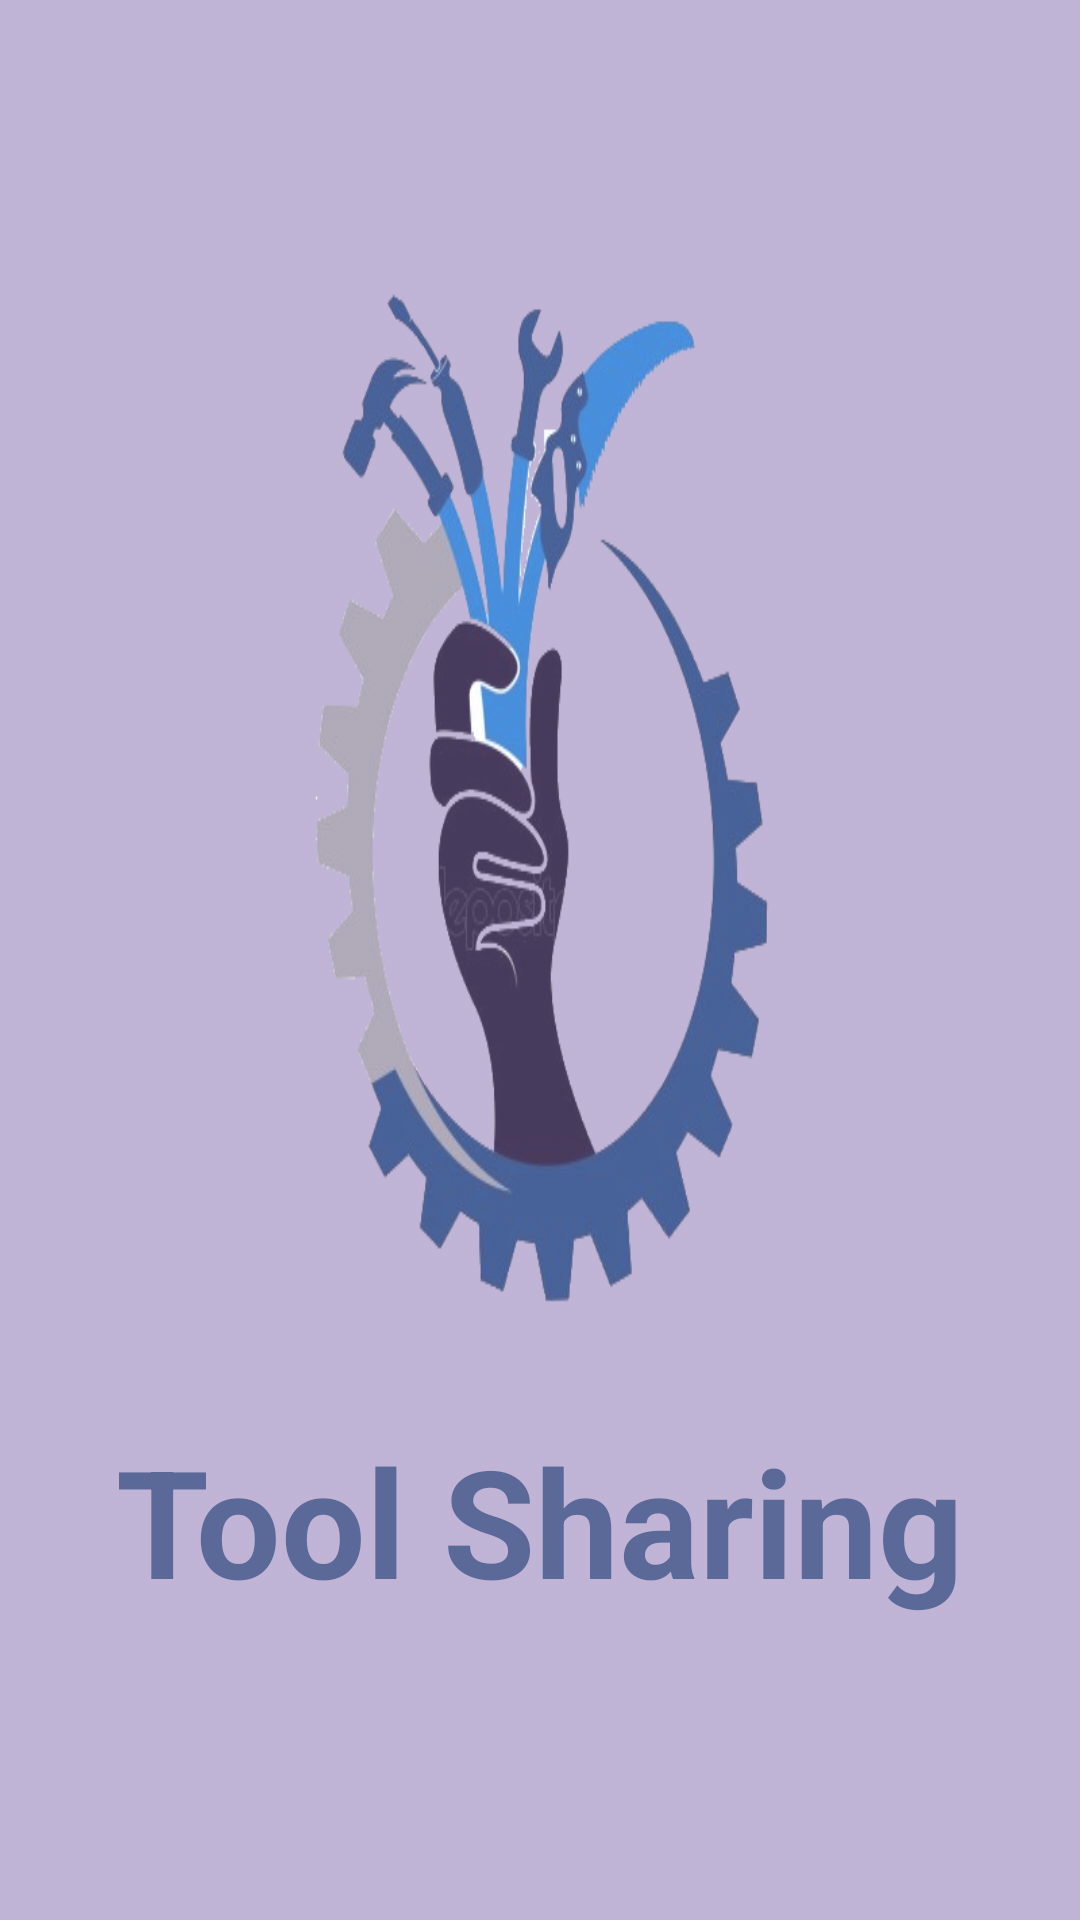

Android layout source for this screen:
<!-- AndroidManifest.xml: application theme AppTheme -->
<!-- res/layout/activity_splash.xml -->
<?xml version="1.0" encoding="utf-8"?>
<LinearLayout xmlns:android="http://schemas.android.com/apk/res/android"
    xmlns:app="http://schemas.android.com/apk/res-auto"
    xmlns:tools="http://schemas.android.com/tools"
    android:orientation="vertical"
    android:layout_width="match_parent"
    android:layout_height="match_parent"
    android:backgroundTint="#838A72B4"
    android:backgroundTintMode="screen"
    android:background="@drawable/ts"
    tools:context=".SplashScreen">


    <TextView
        android:id="@+id/txt"
        android:text="Tool Sharing"
        android:layout_width="match_parent"
        android:layout_height="match_parent"
        android:gravity="center|bottom"
        android:layout_marginBottom="100dp"
        android:textSize="50sp"
        android:textStyle="bold"
        android:textColor="#9210316B"
        android:layout_centerInParent="true"/>

</LinearLayout>
<!-- resources referenced by this layout -->
<resources>
  <!-- drawable ts: png bitmap (drawable-v24, 89671 bytes) -->
  <style name="AppTheme" parent="Theme.AppCompat.Light.NoActionBar">
          
          <item name="colorPrimary">@color/colorPrimary</item>
          <item name="colorPrimaryDark">@color/colorPrimaryDark</item>
          <item name="colorAccent">@color/colorAccent</item>
      </style>
  <color name="colorPrimary">#278be3</color>
  <color name="colorPrimaryDark">#0f5998</color>
  <color name="colorAccent">#4075a2</color>
</resources>
